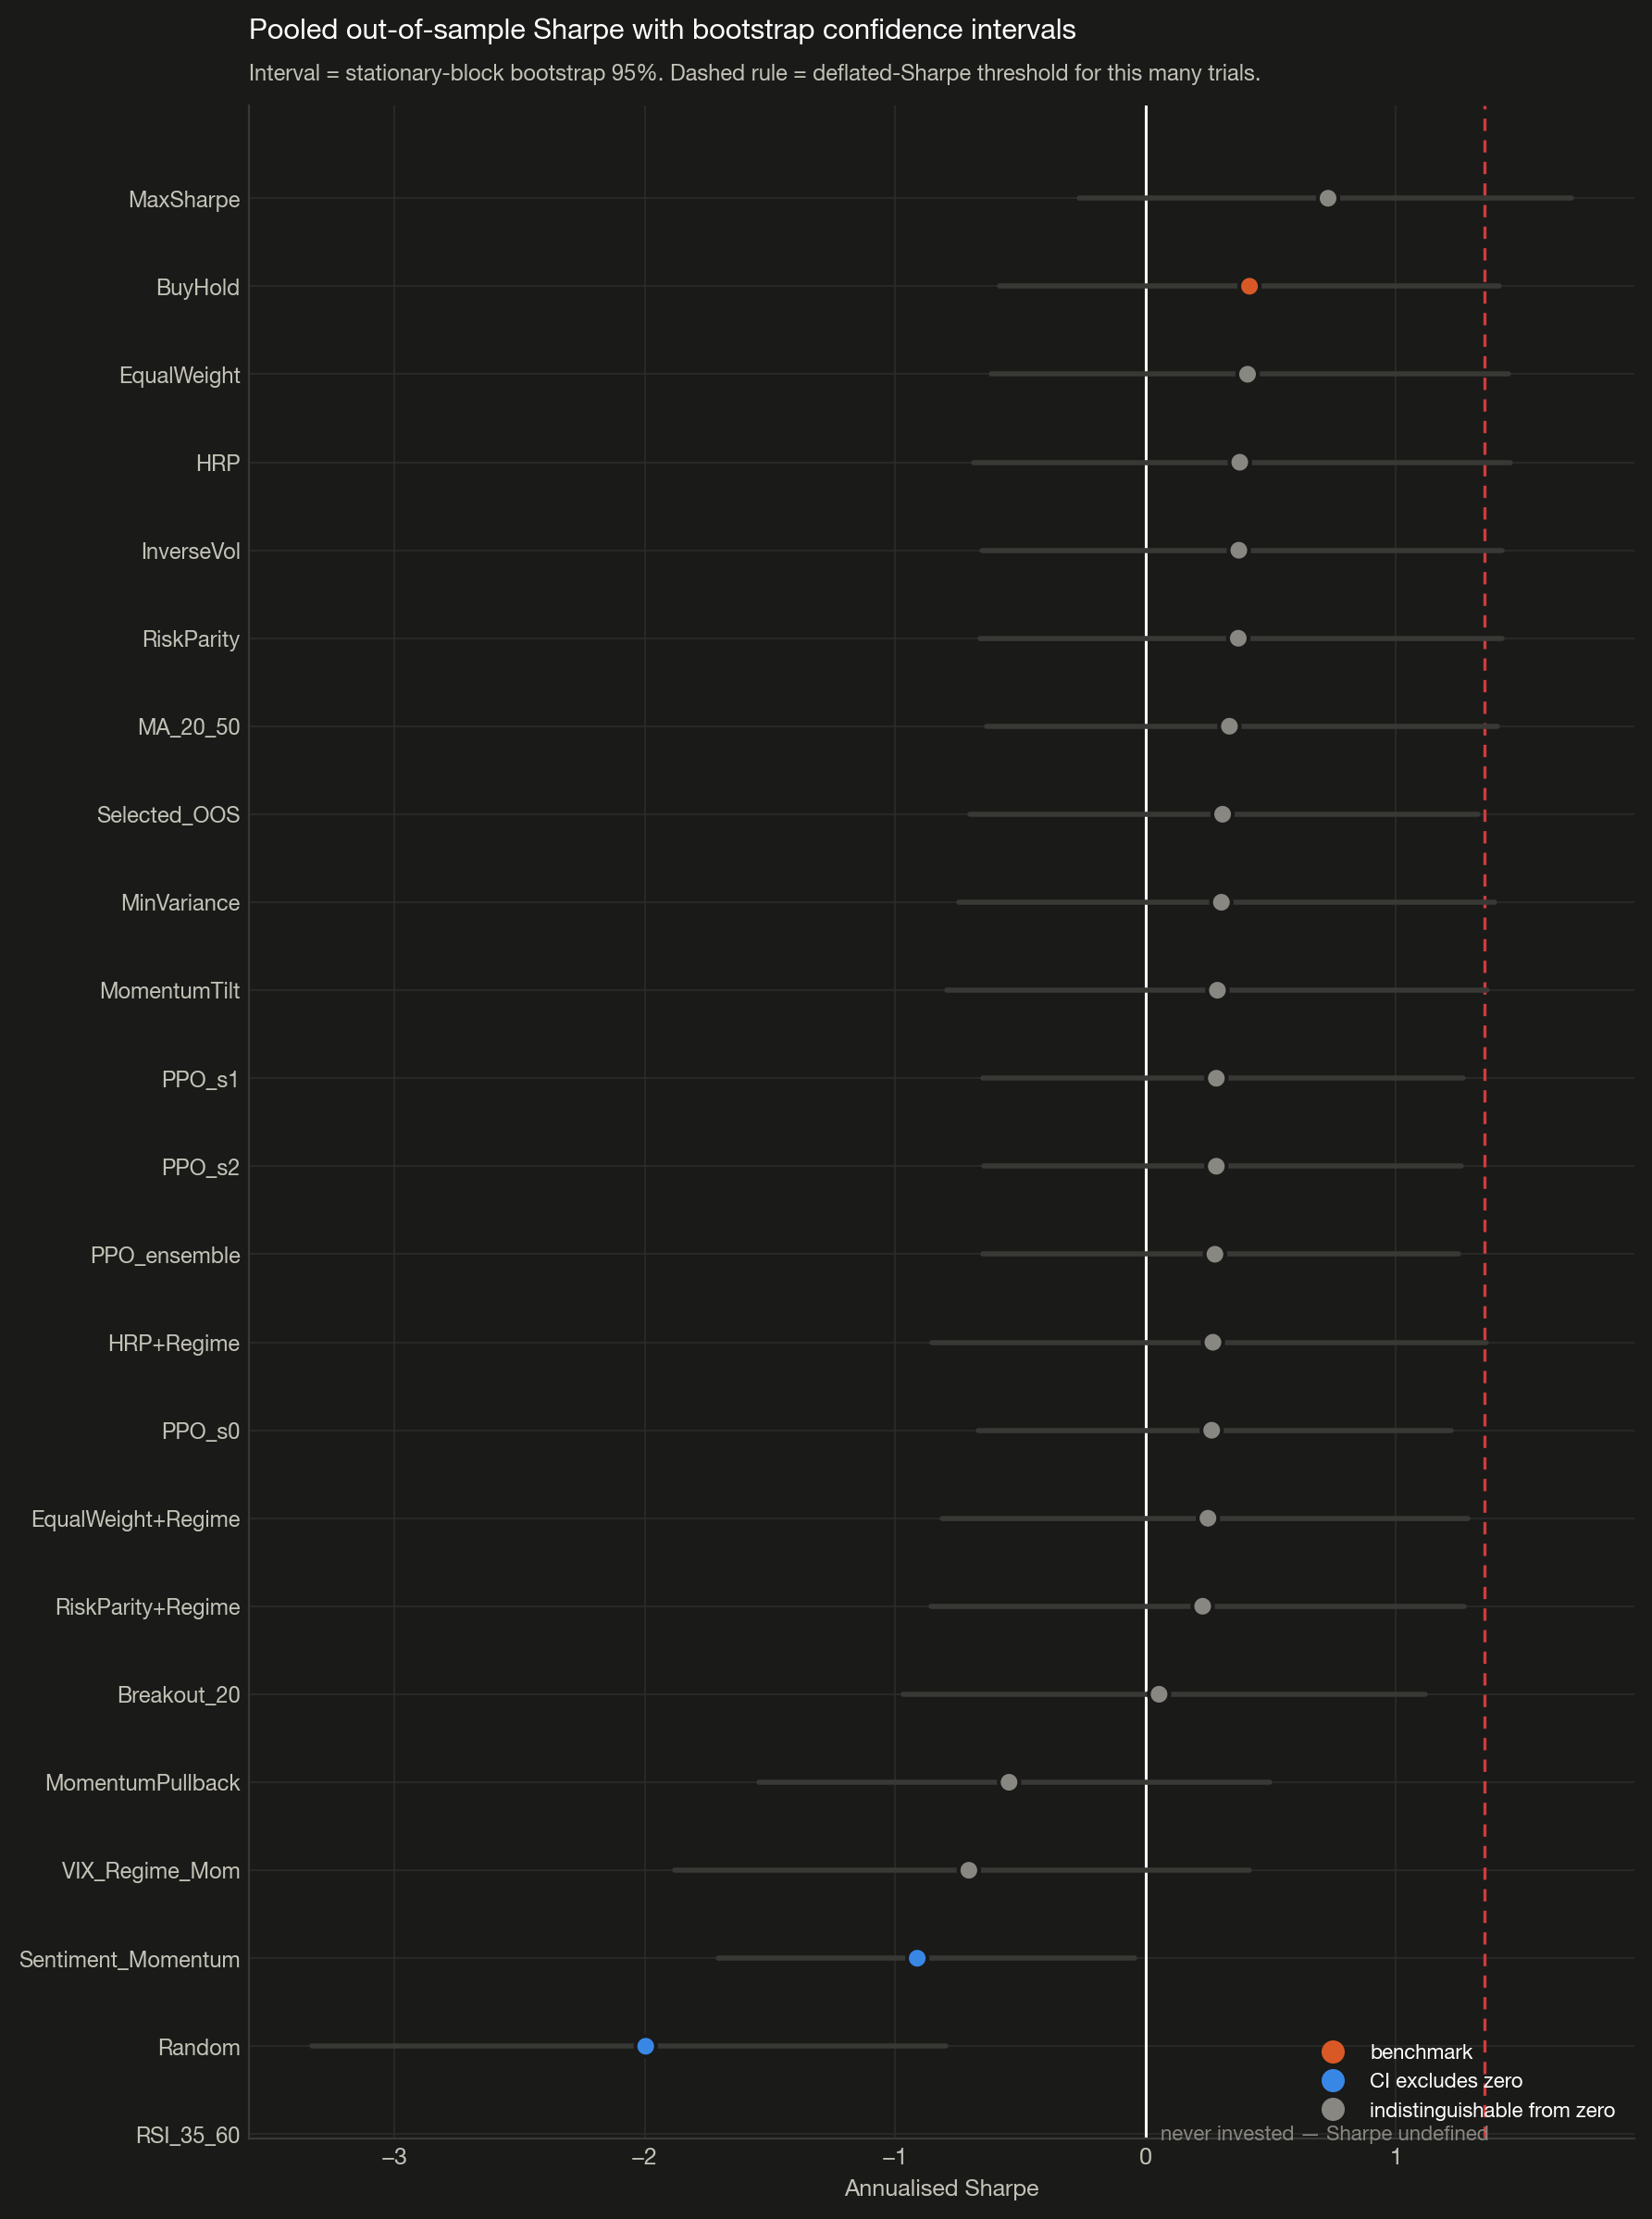

Values plotted in this chart, from the file beside it:
, strategy, sharpe, sharpe_ci_lower, sharpe_ci_upper, ci_excludes_zero, psr_vs_zero, deflation_threshold, dsr, mean_exposure, cash_like, is_benchmark
0, MaxSharpe, 0.7289, -0.265, 1.699, False, 0.9225, 1.354, 0.1112, 0.4461, False, False
1, BuyHold, 0.4152, -0.5822, 1.413, False, 0.7944, 1.354, 0.03152, 0.984, False, True
2, EqualWeight, 0.4074, -0.6172, 1.449, False, 0.7901, 1.354, 0.0304, 0.961, False, False
3, HRP, 0.3764, -0.6862, 1.457, False, 0.772, 1.354, 0.02636, 0.9591, False, False
4, InverseVol, 0.3726, -0.6537, 1.424, False, 0.7697, 1.354, 0.02593, 0.961, False, False
5, RiskParity, 0.3703, -0.6602, 1.422, False, 0.7683, 1.354, 0.02566, 0.961, False, False
6, MA_20_50, 0.335, -0.6336, 1.406, False, 0.7467, 1.354, 0.02167, 0.4072, False, False
7, Selected_OOS, 0.3078, -0.7018, 1.328, False, 0.7297, 1.354, 0.01875, 0.3139, False, False
8, MinVariance, 0.3029, -0.7458, 1.394, False, 0.726, 1.354, 0.01855, 0.7977, False, False
9, MomentumTilt, 0.2871, -0.7939, 1.364, False, 0.714, 1.354, 0.01785, 0.5978, False, False
10, PPO_s1, 0.2828, -0.6505, 1.267, False, 0.7123, 1.354, 0.01693, 0.992, False, False
11, PPO_s2, 0.2827, -0.645, 1.263, False, 0.7123, 1.354, 0.01689, 0.992, False, False
12, PPO_ensemble, 0.2772, -0.6512, 1.249, False, 0.7085, 1.354, 0.01643, 0.992, False, False
13, HRP+Regime, 0.2691, -0.8515, 1.362, False, 0.7026, 1.354, 0.01597, 0.9591, False, False
14, PPO_s0, 0.2641, -0.6664, 1.219, False, 0.6997, 1.354, 0.01536, 0.992, False, False
15, EqualWeight+Regime, 0.2493, -0.812, 1.287, False, 0.6888, 1.354, 0.01452, 0.961, False, False
16, RiskParity+Regime, 0.2282, -0.8567, 1.272, False, 0.674, 1.354, 0.01299, 0.961, False, False
17, Breakout_20, 0.05405, -0.9655, 1.118, False, 0.5427, 1.354, 0.004939, 0.3604, False, False
18, MomentumPullback, -0.5449, -1.543, 0.4948, False, 0.1389, 1.354, 7.737890801705233e-05, 0.1464, False, False
19, VIX_Regime_Mom, -0.7054, -1.878, 0.4166, False, 0.08176, 1.354, 2.3672172963392394e-05, 0.2732, False, False
20, Sentiment_Momentum, -0.9113, -1.706, -0.04508, True, 0.03185, 1.354, 2.013517478596456e-06, 0.2903, False, False
21, Random, -1.996, -3.327, -0.7972, True, 3.369541700293045e-05, 1.354, 1.1169781549336865e-11, 0.4915, False, False
22, RSI_35_60, , , , False, 0.9788, 1.354, 0.2576, 0.0, True, False
